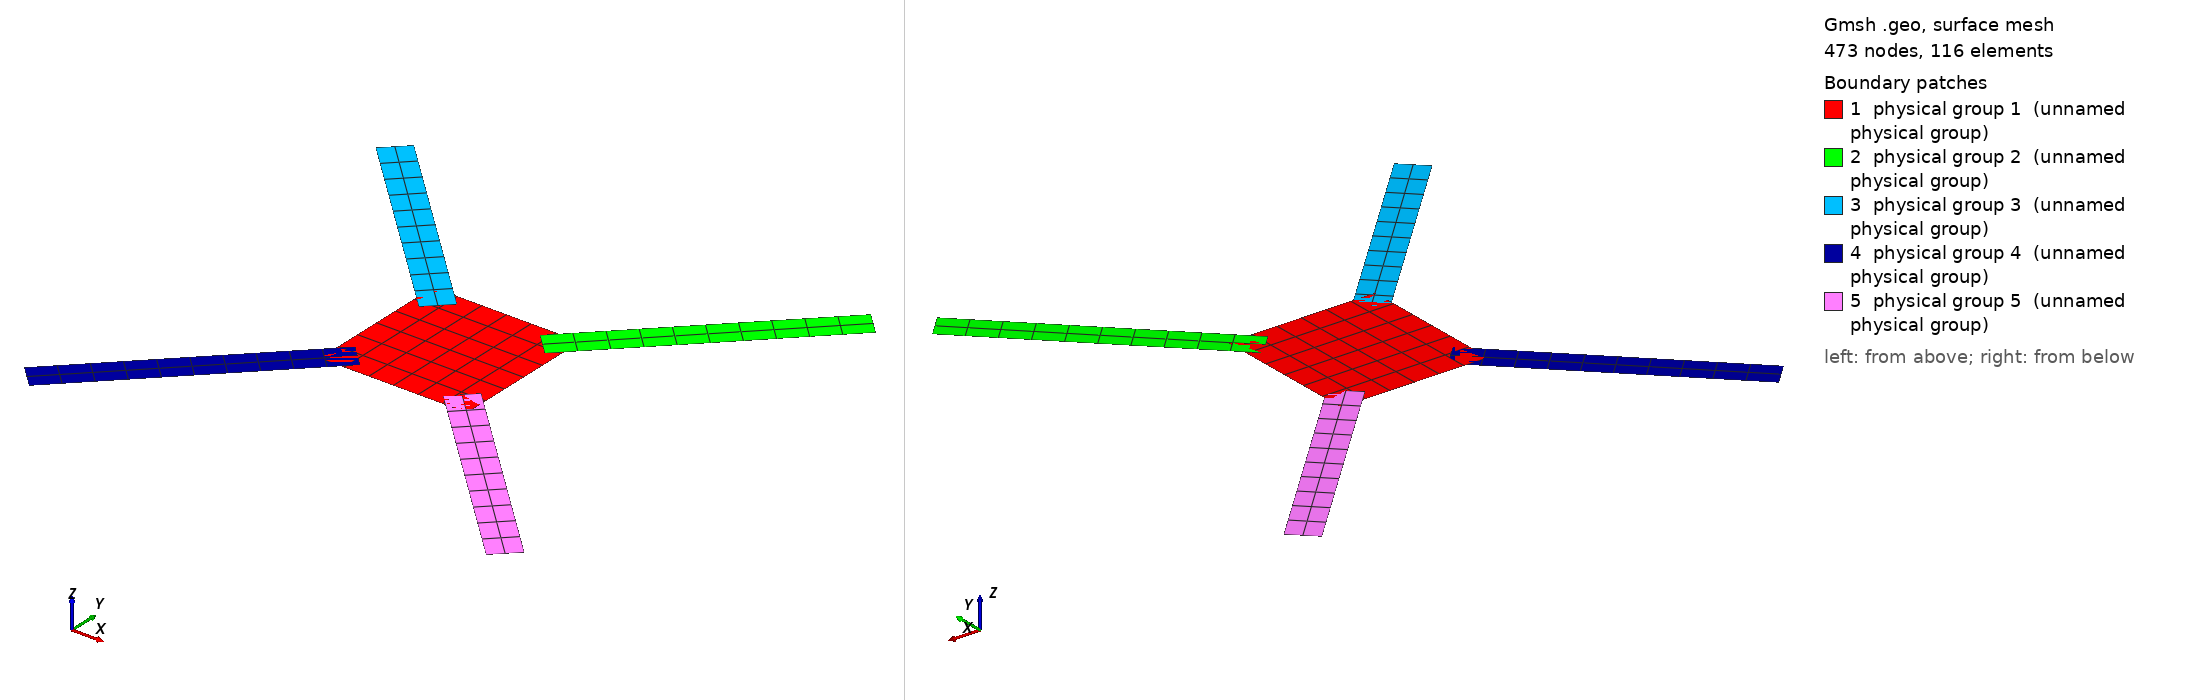

Gmsh geometry script, surface-meshed: 473 nodes, 116 surface elements. Boundary patches (legend numbers): 1 physical group 1 (unnamed physical group), 2 physical group 2 (unnamed physical group), 3 physical group 3 (unnamed physical group), 4 physical group 4 (unnamed physical group), 5 physical group 5 (unnamed physical group). Left view from above one corner, right view from below the opposite corner. Legend entries are the model's physical surfaces. The drawing asked Gmsh for element sizes between 1% and 20% of the model's largest extent; the script's own settings can give other sizes.

=== x_quad_shells.geo (drawn) ===
Mesh.CharacteristicLengthMin = 0.025;
Mesh.CharacteristicLengthMax = 0.025;
Mesh.ElementOrder = 2;
Mesh.SecondOrderIncomplete = 1;
Mesh.MshFileVersion = 2.2;
Point(1) = {-0.06,-0.06,0,0.025};
Point(2) = {0.06,-0.06,0,0.025};
Point(3) = {0.06,0.06,0,0.025};
Point(4) = {-0.06,0.06,0,0.025};
Line(1) = {1,2};
Transfinite Curve {1} = 7;
Line(2) = {2,3};
Transfinite Curve {2} = 7;
Line(3) = {3,4};
Transfinite Curve {3} = 7;
Line(4) = {4,1};
Transfinite Curve {4} = 7;
Curve Loop(1) = {1,2,3,4};
Plane Surface(1) = {1};
Transfinite Surface {1};
Recombine Surface {1};
Physical Surface(1) = {1};
Point(5) = {0.0511611652352,0.0334834957055,0,0.025};
Point(6) = {0.20318912319,0.185511453661,0,0.025};
Point(7) = {0.185511453661,0.20318912319,0,0.025};
Point(8) = {0.0334834957055,0.0511611652352,0,0.025};
Line(5) = {5,6};
Transfinite Curve {5} = 11;
Line(6) = {6,7};
Transfinite Curve {6} = 3;
Line(7) = {7,8};
Transfinite Curve {7} = 11;
Line(8) = {8,5};
Transfinite Curve {8} = 3;
Curve Loop(2) = {5,6,7,8};
Plane Surface(2) = {2};
Transfinite Surface {2};
Recombine Surface {2};
Physical Surface(2) = {2};
Point(9) = {-0.0334834957055,0.0511611652352,0,0.025};
Point(10) = {-0.185511453661,0.20318912319,0,0.025};
Point(11) = {-0.20318912319,0.185511453661,0,0.025};
Point(12) = {-0.0511611652352,0.0334834957055,0,0.025};
Line(9) = {9,10};
Transfinite Curve {9} = 11;
Line(10) = {10,11};
Transfinite Curve {10} = 3;
Line(11) = {11,12};
Transfinite Curve {11} = 11;
Line(12) = {12,9};
Transfinite Curve {12} = 3;
Curve Loop(3) = {9,10,11,12};
Plane Surface(3) = {3};
Transfinite Surface {3};
Recombine Surface {3};
Physical Surface(3) = {3};
Point(13) = {-0.0511611652352,-0.0334834957055,0,0.025};
Point(14) = {-0.20318912319,-0.185511453661,0,0.025};
Point(15) = {-0.185511453661,-0.20318912319,0,0.025};
Point(16) = {-0.0334834957055,-0.0511611652352,0,0.025};
Line(13) = {13,14};
Transfinite Curve {13} = 11;
Line(14) = {14,15};
Transfinite Curve {14} = 3;
Line(15) = {15,16};
Transfinite Curve {15} = 11;
Line(16) = {16,13};
Transfinite Curve {16} = 3;
Curve Loop(4) = {13,14,15,16};
Plane Surface(4) = {4};
Transfinite Surface {4};
Recombine Surface {4};
Physical Surface(4) = {4};
Point(17) = {0.0334834957055,-0.0511611652352,0,0.025};
Point(18) = {0.185511453661,-0.20318912319,0,0.025};
Point(19) = {0.20318912319,-0.185511453661,0,0.025};
Point(20) = {0.0511611652352,-0.0334834957055,0,0.025};
Line(17) = {17,18};
Transfinite Curve {17} = 11;
Line(18) = {18,19};
Transfinite Curve {18} = 3;
Line(19) = {19,20};
Transfinite Curve {19} = 11;
Line(20) = {20,17};
Transfinite Curve {20} = 3;
Curve Loop(5) = {17,18,19,20};
Plane Surface(5) = {5};
Transfinite Surface {5};
Recombine Surface {5};
Physical Surface(5) = {5};
